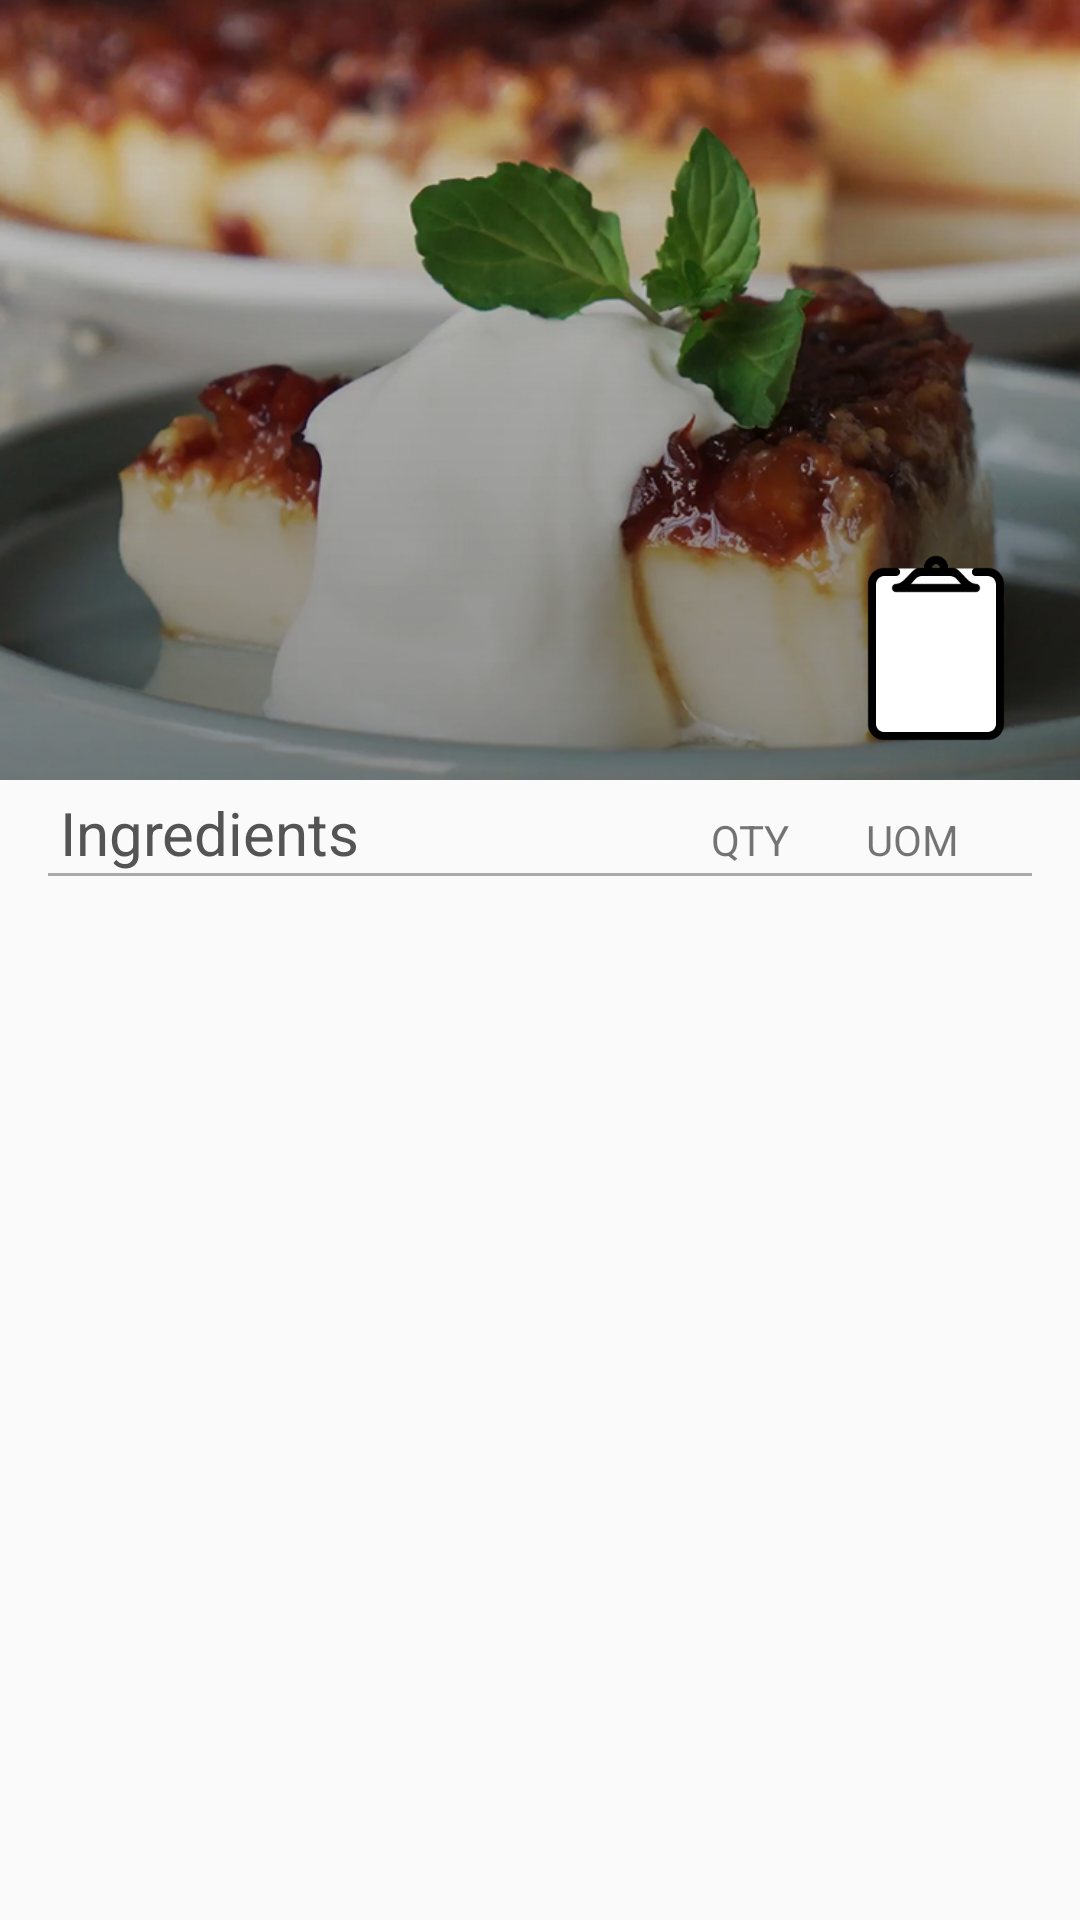

Here is an Android app screen rendered from its layout file. Give the layout XML and the strings, colors and styles it references.
<!-- AndroidManifest.xml: application theme AppTheme -->
<!-- res/layout/activity_ingredients.xml -->
<?xml version="1.0" encoding="utf-8"?>
<RelativeLayout xmlns:android="http://schemas.android.com/apk/res/android"
    android:layout_width="match_parent"
    android:layout_height="match_parent">

    <FrameLayout
        android:layout_width="match_parent"
        android:layout_height="260dp"
        android:id="@+id/frame">

        <RelativeLayout
            android:layout_width="match_parent"
            android:layout_height="match_parent">
        <ImageView
            android:id="@+id/image_recipe"
            android:layout_width="match_parent"
            android:layout_height="260dp"
            android:scaleType="centerCrop"
            android:src="@drawable/default_card" />
        <View
            android:layout_width="match_parent"
            android:layout_height="match_parent"
            android:background="@drawable/gradient_image"/>

        <RelativeLayout
            android:id="@+id/widget_click_handler"
            android:layout_width="80dp"
            android:layout_height="80dp"
            android:layout_alignBottom="@id/image_recipe"
            android:layout_alignEnd="@id/image_recipe">

            <ImageView
                android:id="@+id/widget_list_icon"
                android:layout_width="match_parent"
                android:layout_height="match_parent"
                android:layout_marginBottom="@dimen/half_padding"
                android:layout_marginEnd="@dimen/padding"
                android:src="@drawable/check_list_unmarked"
                />

        </RelativeLayout>

        </RelativeLayout>



    </FrameLayout>






    <RelativeLayout
        android:layout_marginTop="@dimen/half_half_padding"
        android:id="@+id/parent_layout"
        android:layout_width="match_parent"
        android:layout_height="match_parent"
        android:layout_below="@id/frame"
        android:layout_marginLeft="@dimen/padding"
        android:layout_marginRight="@dimen/padding">

        <LinearLayout
            android:id="@+id/chil1"
            android:layout_width="match_parent"
            android:layout_height="wrap_content"
            android:orientation="horizontal"
            android:weightSum="10">


            <TextView
                android:id="@+id/text_ingredients"
                android:layout_width="0dp"
                android:layout_height="wrap_content"
                android:layout_marginLeft="@dimen/half_half_padding"
                android:layout_weight="6.7"
                android:text="@string/ingredients"
                android:textColor="@color/background"
                android:textSize="20dp" />

            <TextView
                android:id="@+id/quantity"
                android:layout_width="0dp"
                android:layout_height="wrap_content"
                android:layout_alignBottom="@+id/text_ingredients"
                android:layout_toLeftOf="@id/measure"
                android:layout_weight="1.6"
                android:paddingRight="@dimen/half_padding"
                android:text="@string/quantity" />

            <TextView
                android:id="@+id/measure"
                android:layout_width="0dp"
                android:layout_height="wrap_content"
                android:layout_alignBottom="@+id/text_ingredients"
                android:layout_alignParentEnd="true"
                android:layout_weight="2"
                android:text="@string/measure" />

        </LinearLayout>


        <LinearLayout
            android:id="@+id/child2"
            android:layout_width="match_parent"
            android:layout_height="wrap_content"
            android:layout_below="@id/chil1">

            <View
                android:id="@+id/view_line"
                android:layout_width="match_parent"
                android:layout_height="1dp"
                android:layout_below="@id/text_ingredients"
                android:background="@android:color/darker_gray" />


        </LinearLayout>


        <LinearLayout
            android:id="@+id/child3"
            android:layout_width="match_parent"
            android:layout_height="wrap_content"
            android:layout_below="@id/child2">

            <GridView

                android:id="@+id/ingredients_grid_view"
                android:layout_width="match_parent"
                android:layout_height="wrap_content"
                android:numColumns="1"
                android:textAlignment="center"
                android:textSize="20dp">


            </GridView>


        </LinearLayout>


    </RelativeLayout>


</RelativeLayout>
<!-- resources referenced by this layout -->
<resources>
  <color name="background">#545454</color>
  <dimen name="half_half_padding">4dp</dimen>
  <dimen name="half_padding">8dp</dimen>
  <dimen name="padding">16dp</dimen>
  <!-- drawable check_list_unmarked: png bitmap (drawable, 3453 bytes) -->
  <!-- drawable default_card: jpg bitmap (drawable, 214883 bytes) -->
  <!-- drawable gradient_image (drawable) -->
  <?xml version="1.0" encoding="utf-8"?>
  <shape android:shape="rectangle"
      xmlns:android="http://schemas.android.com/apk/res/android">
      <gradient
          android:angle="-90"
          android:startColor="#06000000"
          android:centerColor="#4d000000"
          android:endColor="#66000000"
          android:type="linear"/>
  
  </shape>
  <string name="ingredients">Ingredients</string>
  <string name="measure" translatable="false">UOM</string>
  <string name="quantity" translatable="false">QTY</string>
  <style name="AppTheme" parent="Theme.AppCompat.Light.DarkActionBar">
          
          <item name="colorPrimary">@color/colorPrimary</item>
          <item name="colorPrimaryDark">@color/colorPrimaryDark</item>
          <item name="colorAccent">@color/colorAccent</item>
      </style>
  <color name="colorPrimary">#0277BD</color>
  <color name="colorPrimaryDark">#01579B</color>
  <color name="colorAccent">#FF4081</color>
</resources>
